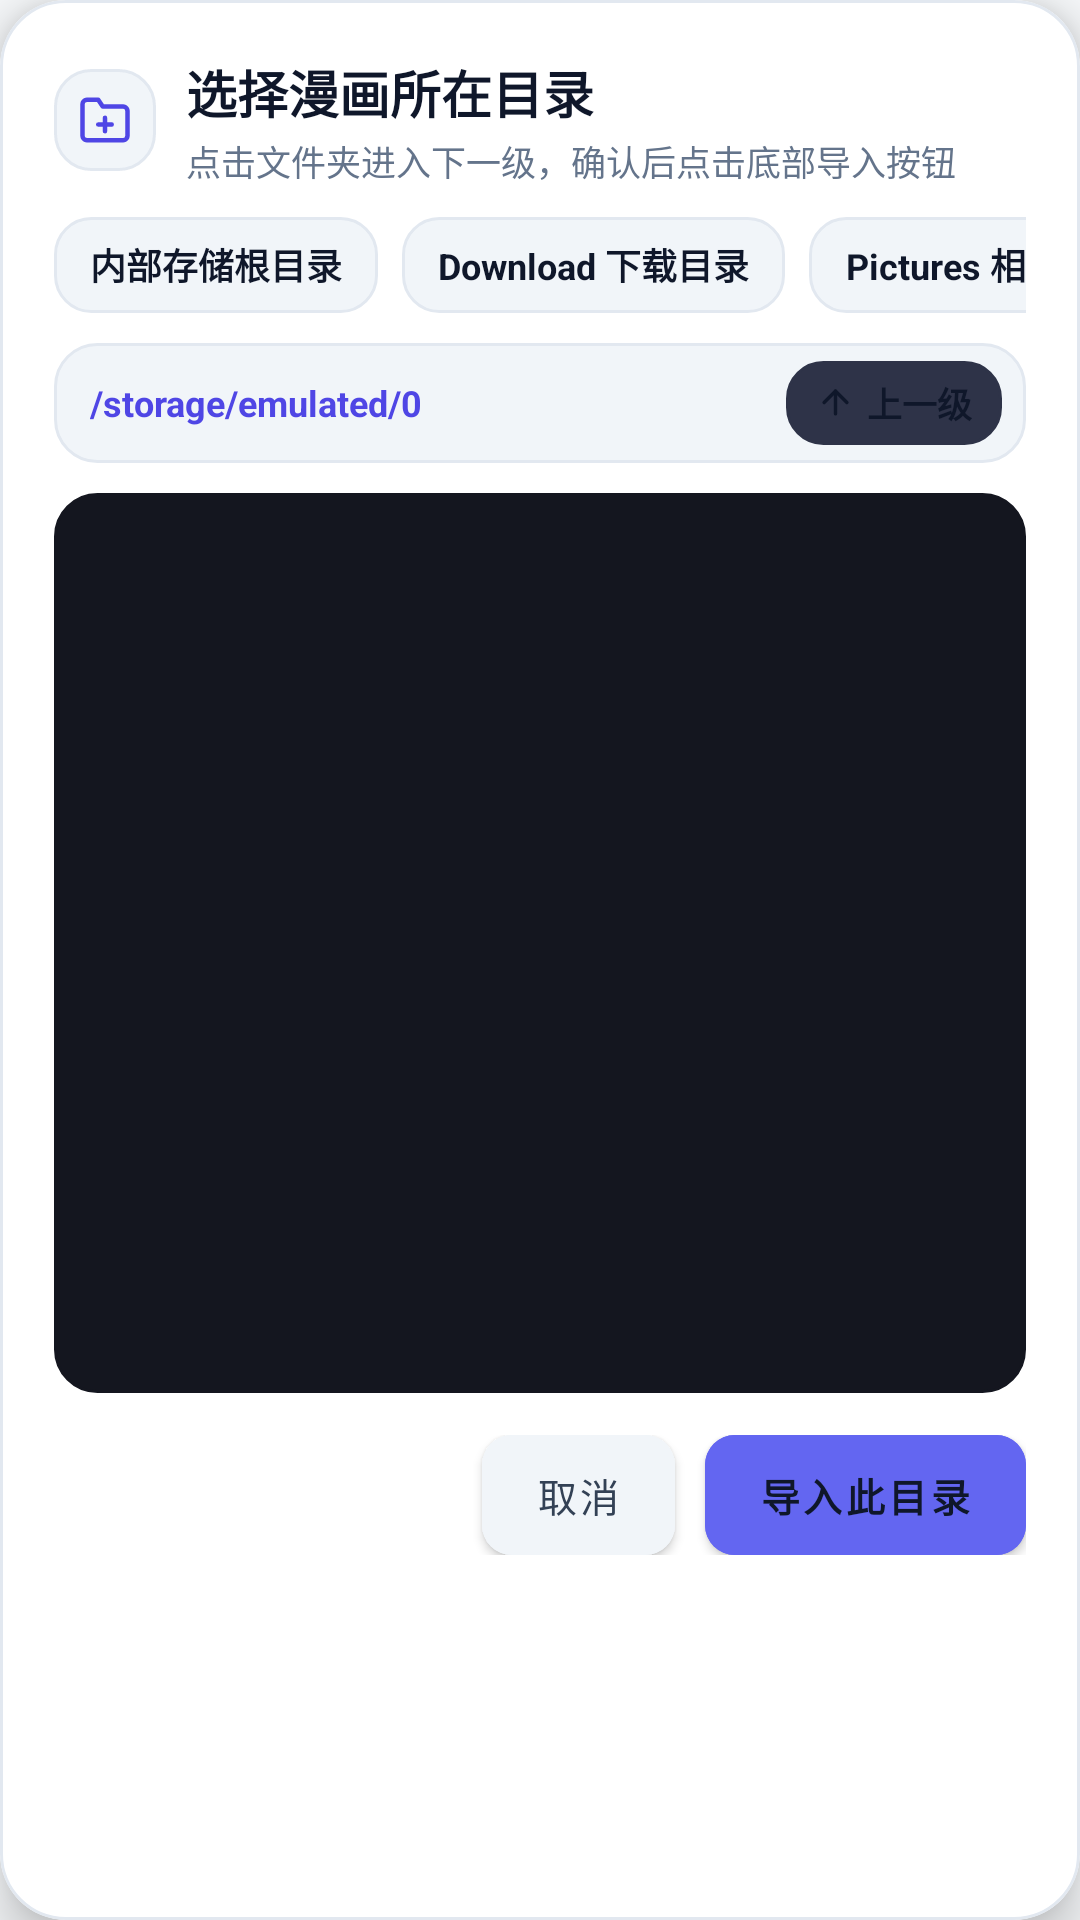

Layout XML and referenced resources for this Android screen:
<!-- AndroidManifest.xml: application theme Theme.ComicReader -->
<!-- res/layout/dialog_folder_picker.xml -->
<?xml version="1.0" encoding="utf-8"?>
<com.google.android.material.card.MaterialCardView
    xmlns:android="http://schemas.android.com/apk/res/android"
    xmlns:app="http://schemas.android.com/apk/res-auto"
    android:layout_width="match_parent"
    android:layout_height="wrap_content"
    android:layout_margin="14dp"
    app:cardCornerRadius="22dp"
    app:cardBackgroundColor="@color/bg_surface"
    app:strokeColor="@color/border_color"
    app:strokeWidth="1dp"
    app:cardElevation="10dp">

    <LinearLayout
        android:layout_width="match_parent"
        android:layout_height="wrap_content"
        android:orientation="vertical"
        android:padding="18dp">

        
        <LinearLayout
            android:layout_width="match_parent"
            android:layout_height="wrap_content"
            android:orientation="horizontal"
            android:gravity="center_vertical"
            android:layout_marginBottom="10dp">

            <FrameLayout
                android:layout_width="34dp"
                android:layout_height="34dp"
                android:background="@drawable/btn_pill_surface">

                <ImageView
                    android:layout_width="18dp"
                    android:layout_height="18dp"
                    android:layout_gravity="center"
                    android:src="@drawable/ic_folder_vector"
                    app:tint="@color/primary_light" />
            </FrameLayout>

            <LinearLayout
                android:layout_width="0dp"
                android:layout_height="wrap_content"
                android:layout_weight="1"
                android:layout_marginStart="10dp"
                android:orientation="vertical">

                <TextView
                    android:layout_width="wrap_content"
                    android:layout_height="wrap_content"
                    android:text="选择漫画所在目录"
                    android:textColor="@color/text_white"
                    android:textSize="17sp"
                    android:textStyle="bold" />

                <TextView
                    android:layout_width="wrap_content"
                    android:layout_height="wrap_content"
                    android:layout_marginTop="2dp"
                    android:text="点击文件夹进入下一级，确认后点击底部导入按钮"
                    android:textColor="@color/text_muted"
                    android:textSize="11.5sp" />
            </LinearLayout>
        </LinearLayout>

        
        <HorizontalScrollView
            android:layout_width="match_parent"
            android:layout_height="wrap_content"
            android:layout_marginBottom="10dp"
            android:scrollbars="none">

            <LinearLayout
                android:layout_width="wrap_content"
                android:layout_height="wrap_content"
                android:orientation="horizontal">

                <TextView
                    android:id="@+id/chip_root"
                    android:layout_width="wrap_content"
                    android:layout_height="32dp"
                    android:gravity="center"
                    android:text="内部存储根目录"
                    android:textColor="@color/text_white"
                    android:textSize="12sp"
                    android:textStyle="bold"
                    android:paddingStart="12dp"
                    android:paddingEnd="12dp"
                    android:layout_marginEnd="8dp"
                    android:background="@drawable/btn_pill_surface" />

                <TextView
                    android:id="@+id/chip_download"
                    android:layout_width="wrap_content"
                    android:layout_height="32dp"
                    android:gravity="center"
                    android:text="Download 下载目录"
                    android:textColor="@color/text_white"
                    android:textSize="12sp"
                    android:textStyle="bold"
                    android:paddingStart="12dp"
                    android:paddingEnd="12dp"
                    android:layout_marginEnd="8dp"
                    android:background="@drawable/btn_pill_surface" />

                <TextView
                    android:id="@+id/chip_pictures"
                    android:layout_width="wrap_content"
                    android:layout_height="32dp"
                    android:gravity="center"
                    android:text="Pictures 相册目录"
                    android:textColor="@color/text_white"
                    android:textSize="12sp"
                    android:textStyle="bold"
                    android:paddingStart="12dp"
                    android:paddingEnd="12dp"
                    android:background="@drawable/btn_pill_surface" />
            </LinearLayout>
        </HorizontalScrollView>

        
        <LinearLayout
            android:layout_width="match_parent"
            android:layout_height="40dp"
            android:orientation="horizontal"
            android:gravity="center_vertical"
            android:background="@drawable/search_bg"
            android:paddingStart="12dp"
            android:paddingEnd="8dp"
            android:layout_marginBottom="10dp">

            <TextView
                android:id="@+id/tv_current_path"
                android:layout_width="0dp"
                android:layout_height="wrap_content"
                android:layout_weight="1"
                android:text="/storage/emulated/0"
                android:textColor="@color/primary_light"
                android:textSize="12sp"
                android:textStyle="bold"
                android:singleLine="true"
                android:ellipsize="start" />

            <LinearLayout
                android:id="@+id/btn_up_level"
                android:layout_width="wrap_content"
                android:layout_height="28dp"
                android:layout_marginStart="8dp"
                android:orientation="horizontal"
                android:gravity="center"
                android:paddingStart="10dp"
                android:paddingEnd="10dp"
                android:background="@drawable/btn_pill_surface"
                android:backgroundTint="#2E3348"
                android:clickable="true"
                android:focusable="true">

                <ImageView
                    android:layout_width="13dp"
                    android:layout_height="13dp"
                    android:src="@drawable/ic_top_arrow_vector"
                    app:tint="@color/text_white" />

                <TextView
                    android:layout_width="wrap_content"
                    android:layout_height="wrap_content"
                    android:layout_marginStart="4dp"
                    android:text="上一级"
                    android:textColor="@color/text_white"
                    android:textSize="11.5sp"
                    android:textStyle="bold" />
            </LinearLayout>
        </LinearLayout>

        
        <androidx.recyclerview.widget.RecyclerView
            android:id="@+id/recycler_folders"
            android:layout_width="match_parent"
            android:layout_height="300dp"
            android:background="@drawable/search_bg"
            android:backgroundTint="#14161F"
            android:padding="6dp"
            android:clipToPadding="false"
            android:scrollbars="vertical" />

        
        <LinearLayout
            android:layout_width="match_parent"
            android:layout_height="wrap_content"
            android:orientation="horizontal"
            android:gravity="end"
            android:layout_marginTop="14dp">

            <com.google.android.material.button.MaterialButton
                android:id="@+id/btn_cancel"
                android:layout_width="wrap_content"
                android:layout_height="40dp"
                android:minWidth="0dp"
                android:minHeight="0dp"
                android:paddingTop="0dp"
                android:paddingBottom="0dp"
                android:paddingStart="18dp"
                android:paddingEnd="18dp"
                android:insetTop="0dp"
                android:insetBottom="0dp"
                android:text="取消"
                android:textSize="13sp"
                android:textAllCaps="false"
                android:textColor="@color/text_secondary"
                android:backgroundTint="@color/bg_container"
                app:cornerRadius="10dp"
                android:layout_marginEnd="10dp" />

            <com.google.android.material.button.MaterialButton
                android:id="@+id/btn_select_this"
                android:layout_width="wrap_content"
                android:layout_height="40dp"
                android:minWidth="0dp"
                android:minHeight="0dp"
                android:paddingTop="0dp"
                android:paddingBottom="0dp"
                android:paddingStart="18dp"
                android:paddingEnd="18dp"
                android:insetTop="0dp"
                android:insetBottom="0dp"
                android:text="导入此目录"
                android:textSize="13sp"
                android:textStyle="bold"
                android:textAllCaps="false"
                android:backgroundTint="@color/primary"
                android:textColor="@color/text_white"
                app:cornerRadius="10dp" />
        </LinearLayout>

    </LinearLayout>

</com.google.android.material.card.MaterialCardView>
<!-- resources referenced by this layout -->
<resources>
  <color name="bg_container">#F1F5F9</color>
  <color name="bg_surface">#FFFFFF</color>
  <color name="border_color">#E2E8F0</color>
  <color name="primary">#6366F1</color>
  <color name="primary_light">#4F46E5</color>
  <color name="text_muted">#64748B</color>
  <color name="text_secondary">#334155</color>
  <color name="text_white">#0F172A</color>
  <!-- drawable btn_pill_surface (drawable) -->
  <?xml version="1.0" encoding="utf-8"?>
  <shape xmlns:android="http://schemas.android.com/apk/res/android"
      android:shape="rectangle">
      <corners android:radius="12dp" />
      <solid android:color="@color/bg_container" />
      <stroke android:width="1dp" android:color="@color/border_color" />
  </shape>
  <!-- drawable ic_folder_vector (drawable) -->
  <vector xmlns:android="http://schemas.android.com/apk/res/android"
      android:width="24dp"
      android:height="24dp"
      android:viewportWidth="24"
      android:viewportHeight="24">
      <path
          android:strokeColor="#FFFFFF"
          android:strokeWidth="2"
          android:strokeLineCap="round"
          android:strokeLineJoin="round"
          android:pathData="M22,19 a2,2 0 0,1 -2,2 H4 a2,2 0 0,1 -2,-2 V5 a2,2 0 0,1 2,-2 h5 l2,3 h9 a2,2 0 0,1 2,2 z" />
      <path
          android:strokeColor="#FFFFFF"
          android:strokeWidth="2"
          android:strokeLineCap="round"
          android:strokeLineJoin="round"
          android:pathData="M12,11 v6" />
      <path
          android:strokeColor="#FFFFFF"
          android:strokeWidth="2"
          android:strokeLineCap="round"
          android:strokeLineJoin="round"
          android:pathData="M9,14 h6" />
  </vector>
  <!-- drawable ic_top_arrow_vector (drawable) -->
  <vector xmlns:android="http://schemas.android.com/apk/res/android"
      android:width="24dp"
      android:height="24dp"
      android:viewportWidth="24"
      android:viewportHeight="24">
      <path
          android:strokeColor="#FFFFFF"
          android:strokeWidth="2.2"
          android:strokeLineCap="round"
          android:strokeLineJoin="round"
          android:pathData="M12,19 V5" />
      <path
          android:strokeColor="#FFFFFF"
          android:strokeWidth="2.2"
          android:strokeLineCap="round"
          android:strokeLineJoin="round"
          android:pathData="M5,12 L12,5 19,12" />
  </vector>
  <!-- drawable search_bg (drawable) -->
  <?xml version="1.0" encoding="utf-8"?>
  <shape xmlns:android="http://schemas.android.com/apk/res/android"
      android:shape="rectangle">
      <corners android:radius="14dp" />
      <solid android:color="@color/bg_container" />
      <stroke android:width="1dp" android:color="@color/border_color" />
  </shape>
  <style name="Theme.ComicReader" parent="Theme.MaterialComponents.DayNight.NoActionBar">
          <item name="colorPrimary">@color/primary</item>
          <item name="colorPrimaryVariant">@color/primary_variant</item>
          <item name="colorSecondary">@color/primary_light</item>
          <item name="android:windowBackground">@color/bg_dark</item>
          <item name="android:statusBarColor">@color/bg_surface</item>
          <item name="android:navigationBarColor">@color/bg_surface</item>
          <item name="android:windowLightStatusBar">true</item>
      </style>
  <color name="primary_variant">#4F46E5</color>
  <color name="bg_dark">#F8FAFC</color>
</resources>
